Dataset: skripsi (GitHub, dedihkurnia/skripsi). Classes: gymnocalycium mihanovichii var. filadelfiense, p.leninghausii cv. albispina, Coryphantha laui, Coryphantha laui 22, Echinopsis peruviana, Gymnocalycium baldianum, Gymnocalycium mihanovichii, Mammillaria spinosissima f r, Opuntia microdasys, Parodia leninghausii, Parodia leungsi, Parodia leninghausii albispina.

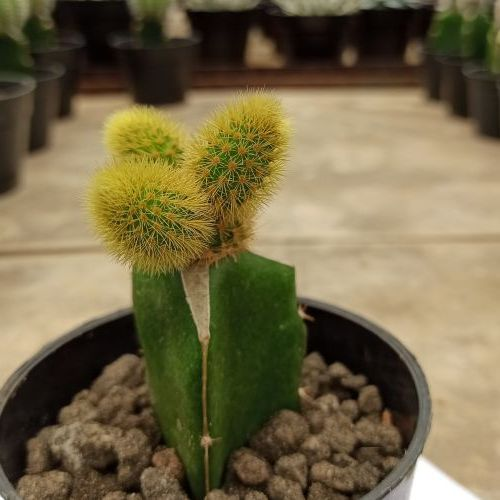
Label: Parodia leninghausii

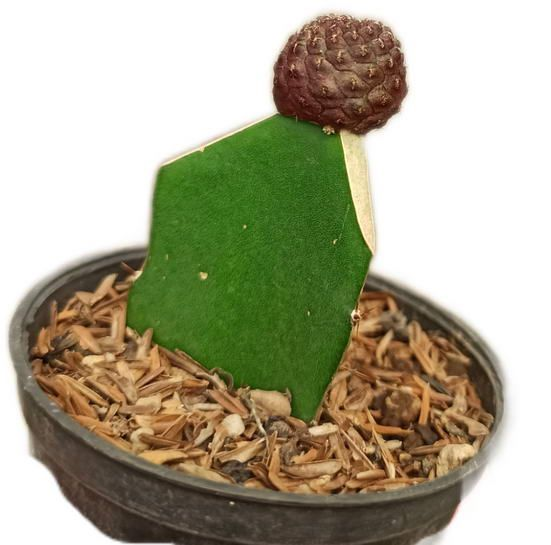
Label: Coryphantha laui

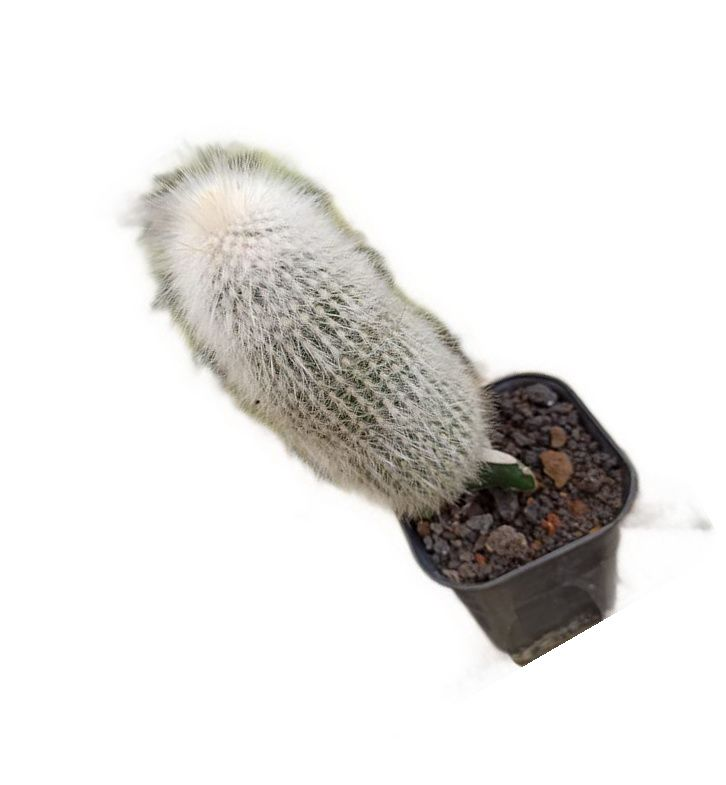
Label: Parodia leninghausii albispina

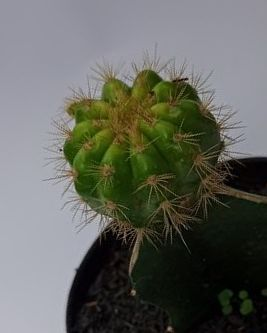
Label: gymnocalycium mihanovichii var. filadelfiense

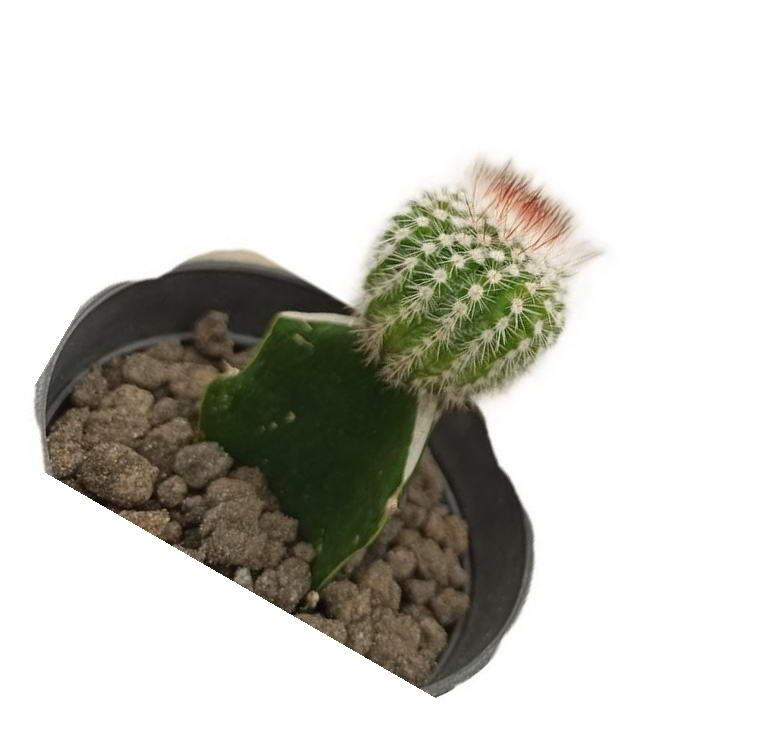
Label: Mammillaria spinosissima f r

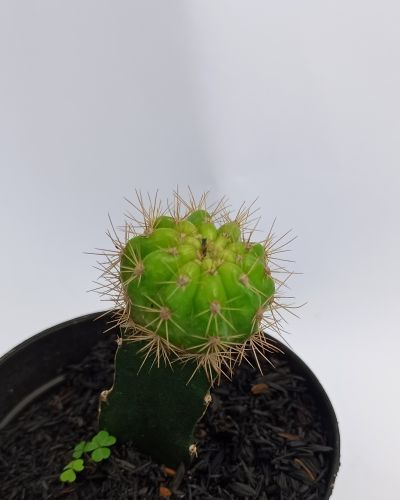
Label: Gymnocalycium mihanovichii
